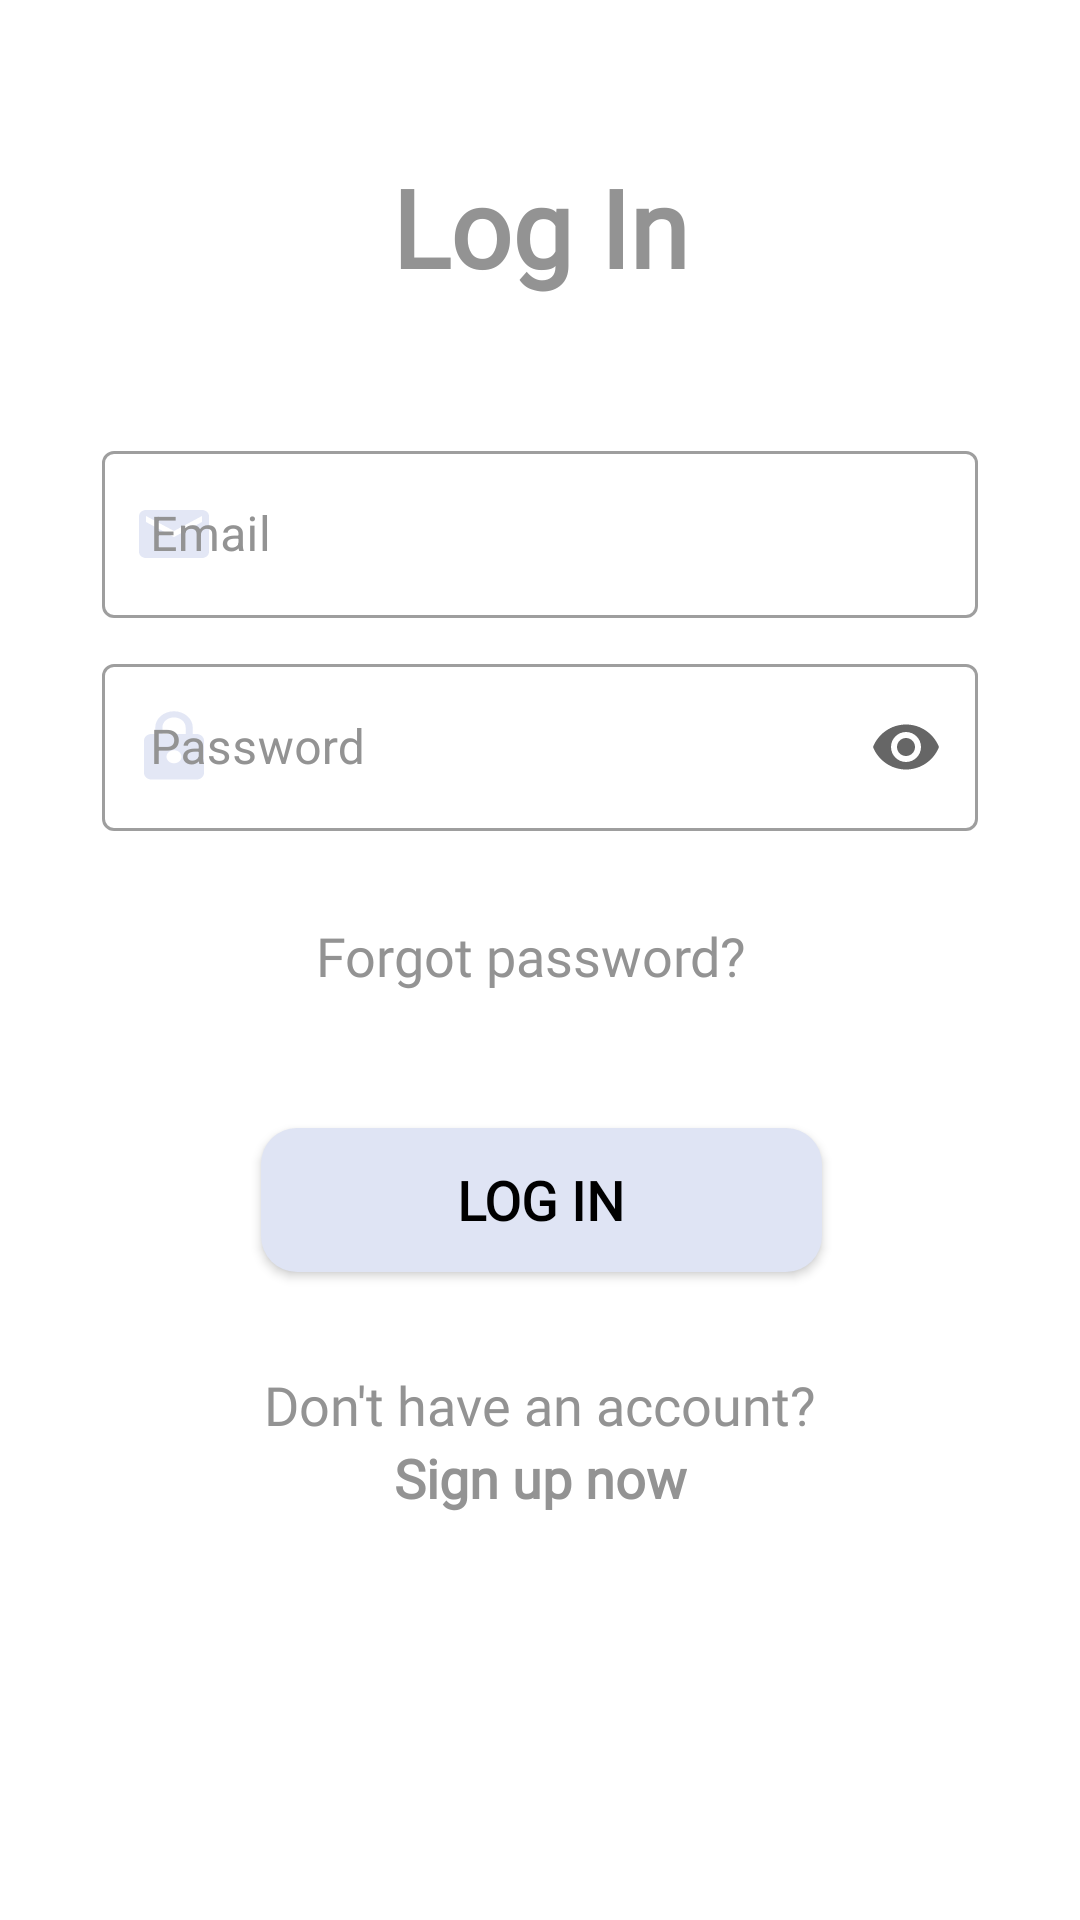

Android layout source for this screen:
<!-- AndroidManifest.xml: application theme Theme.Wattson -->
<!-- res/layout/activity_login2.xml -->
<?xml version="1.0" encoding="utf-8"?>
<androidx.constraintlayout.widget.ConstraintLayout xmlns:android="http://schemas.android.com/apk/res/android"
    xmlns:app="http://schemas.android.com/apk/res-auto"
    xmlns:tools="http://schemas.android.com/tools"
    android:layout_width="match_parent"
    android:layout_height="match_parent"
    android:background="@color/white"
    tools:context=".LoginActivity"
    tools:visibility="visible">

    <com.google.android.material.textfield.TextInputLayout
        android:id="@+id/loginUserNameLayout"
        style="@style/Widget.MaterialComponents.TextInputLayout.OutlinedBox"
        android:layout_width="292dp"
        android:layout_height="wrap_content"
        android:layout_marginTop="30dp"
        android:hint="Email"
        android:textColorHint="@color/font_gray"
        app:endIconMode="clear_text"
        app:layout_constraintEnd_toEndOf="parent"
        app:layout_constraintStart_toStartOf="parent"
        app:layout_constraintTop_toBottomOf="@+id/textViewLogIn"
        app:startIconDrawable="@drawable/ic_email_icon"
        app:startIconTint="@color/new_background_blue">

        <com.google.android.material.textfield.TextInputEditText
            android:id="@+id/loginUserNameInput"
            android:layout_width="match_parent"
            android:layout_height="wrap_content"
            android:inputType="textEmailAddress" />
    </com.google.android.material.textfield.TextInputLayout>

    <com.google.android.material.textfield.TextInputLayout
        android:id="@+id/loginPasswordLayout"
        style="@style/Widget.MaterialComponents.TextInputLayout.OutlinedBox"
        android:layout_width="292dp"
        android:layout_height="wrap_content"
        android:layout_marginTop="10dp"
        android:hint="Password"
        android:textColorHint="@color/font_gray"
        app:endIconMode="password_toggle"
        app:layout_constraintEnd_toEndOf="parent"
        app:layout_constraintStart_toStartOf="parent"
        app:layout_constraintTop_toBottomOf="@+id/loginUserNameLayout"
        app:startIconDrawable="@drawable/ic_password_icon"
        app:startIconTint="@color/new_background_blue">

        <com.google.android.material.textfield.TextInputEditText
            android:id="@+id/loginPasswordInput"
            android:layout_width="match_parent"
            android:layout_height="wrap_content"
            android:inputType="textPassword" />
    </com.google.android.material.textfield.TextInputLayout>

    <TextView
        android:id="@+id/forgotPass"
        android:layout_width="154dp"
        android:layout_height="51dp"
        android:layout_marginTop="16dp"
        android:fontFamily="@font/assistant_regular"
        android:gravity="center"
        android:text="Forgot password?"
        android:textColor="@color/font_gray"
        android:textSize="18sp"
        app:buttonTint="@color/background_blue"
        app:layout_constraintEnd_toEndOf="parent"
        app:layout_constraintHorizontal_bias="0.485"
        app:layout_constraintStart_toStartOf="parent"
        app:layout_constraintTop_toBottomOf="@+id/loginPasswordLayout" />

    <Button
        android:id="@+id/logInButton"
        android:layout_width="187dp"
        android:layout_height="48dp"
        android:layout_marginTop="32dp"
        android:background="@drawable/round_border"
        android:fontFamily="@font/assistant_regular"
        android:text="Log In"
        android:textColor="@color/black"
        android:textSize="18sp"
        android:textStyle="bold"
        app:backgroundTint="@color/new_background_blue"
        app:layout_constraintEnd_toEndOf="parent"
        app:layout_constraintHorizontal_bias="0.502"
        app:layout_constraintStart_toStartOf="parent"
        app:layout_constraintTop_toBottomOf="@+id/forgotPass" />

    <TextView
        android:id="@+id/textView"
        android:layout_width="wrap_content"
        android:layout_height="wrap_content"
        android:layout_marginTop="32dp"
        android:fontFamily="@font/assistant_regular"
        android:text="Don't have an account?"
        android:textColor="@color/font_gray"
        android:textSize="18sp"
        app:layout_constraintEnd_toEndOf="parent"
        app:layout_constraintStart_toStartOf="parent"
        app:layout_constraintTop_toBottomOf="@+id/logInButton" />

    <TextView
        android:id="@+id/signUpText"
        android:layout_width="wrap_content"
        android:layout_height="wrap_content"
        android:fontFamily="@font/assistant_regular"
        android:text="Sign up now"
        android:textColor="@color/font_gray"
        android:textSize="18sp"
        android:textStyle="bold"
        app:layout_constraintEnd_toEndOf="parent"
        app:layout_constraintStart_toStartOf="parent"
        app:layout_constraintTop_toBottomOf="@+id/textView" />

    <TextView
        android:id="@+id/textViewLogIn"
        android:layout_width="160dp"
        android:layout_height="79dp"
        android:layout_marginTop="36dp"
        android:fontFamily="@font/assistant_regular"
        android:gravity="center"
        android:text="Log In"
        android:textColor="@color/font_gray"
        android:textSize="36sp"
        android:textStyle="bold"
        app:layout_constraintEnd_toEndOf="parent"
        app:layout_constraintStart_toStartOf="parent"
        app:layout_constraintTop_toTopOf="parent" />

</androidx.constraintlayout.widget.ConstraintLayout>
<!-- resources referenced by this layout -->
<resources>
  <color name="background_blue">#223779</color>
  <color name="black">#FF000000</color>
  <color name="font_gray">#939393</color>
  <color name="new_background_blue">#DFE4F4</color>
  <color name="white">#FFFFFFFF</color>
  <!-- drawable ic_email_icon (drawable) -->
  <vector android:alpha="0.87" android:height="24dp"
      android:tint="#0B1E83" android:viewportHeight="24"
      android:viewportWidth="24" android:width="28dp" xmlns:android="http://schemas.android.com/apk/res/android">
      <path android:fillColor="@android:color/white" android:pathData="M20,4L4,4c-1.1,0 -1.99,0.9 -1.99,2L2,18c0,1.1 0.9,2 2,2h16c1.1,0 2,-0.9 2,-2L22,6c0,-1.1 -0.9,-2 -2,-2zM20,8l-8,5 -8,-5L4,6l8,5 8,-5v2z"/>
  </vector>
  <!-- drawable ic_password_icon (drawable) -->
  <vector android:alpha="0.87" android:height="26dp"
      android:tint="#0B1E83" android:viewportHeight="24"
      android:viewportWidth="24" android:width="30dp" xmlns:android="http://schemas.android.com/apk/res/android">
      <path android:fillColor="@android:color/white" android:pathData="M18,8h-1L17,6c0,-2.76 -2.24,-5 -5,-5S7,3.24 7,6v2L6,8c-1.1,0 -2,0.9 -2,2v10c0,1.1 0.9,2 2,2h12c1.1,0 2,-0.9 2,-2L20,10c0,-1.1 -0.9,-2 -2,-2zM12,17c-1.1,0 -2,-0.9 -2,-2s0.9,-2 2,-2 2,0.9 2,2 -0.9,2 -2,2zM15.1,8L8.9,8L8.9,6c0,-1.71 1.39,-3.1 3.1,-3.1 1.71,0 3.1,1.39 3.1,3.1v2z"/>
  </vector>
  <!-- drawable round_border (drawable) -->
  <?xml version="1.0" encoding="utf-8"?>
  <shape android:shape="rectangle" xmlns:android="http://schemas.android.com/apk/res/android">
      <solid android:color="@android:color/background_light" android:width="1dp" />
      <corners android:radius="12dp" />
  
  </shape>
  <style name="Theme.Wattson" parent="Theme.MaterialComponents.DayNight.NoActionBar">
          
          <item name="colorPrimary">@color/background_blue</item>
          <item name="colorPrimaryVariant">@color/background_blue</item>
          <item name="colorOnPrimary">@color/white</item>
          
          <item name="colorSecondary">@color/new_background_blue</item>
          <item name="colorSecondaryVariant">@color/new_background_blue</item>
          <item name="colorOnSecondary">@color/black</item>
          
          <item name="android:statusBarColor" tools:targetApi="l">?attr/colorPrimaryVariant</item>
          
      </style>
</resources>
